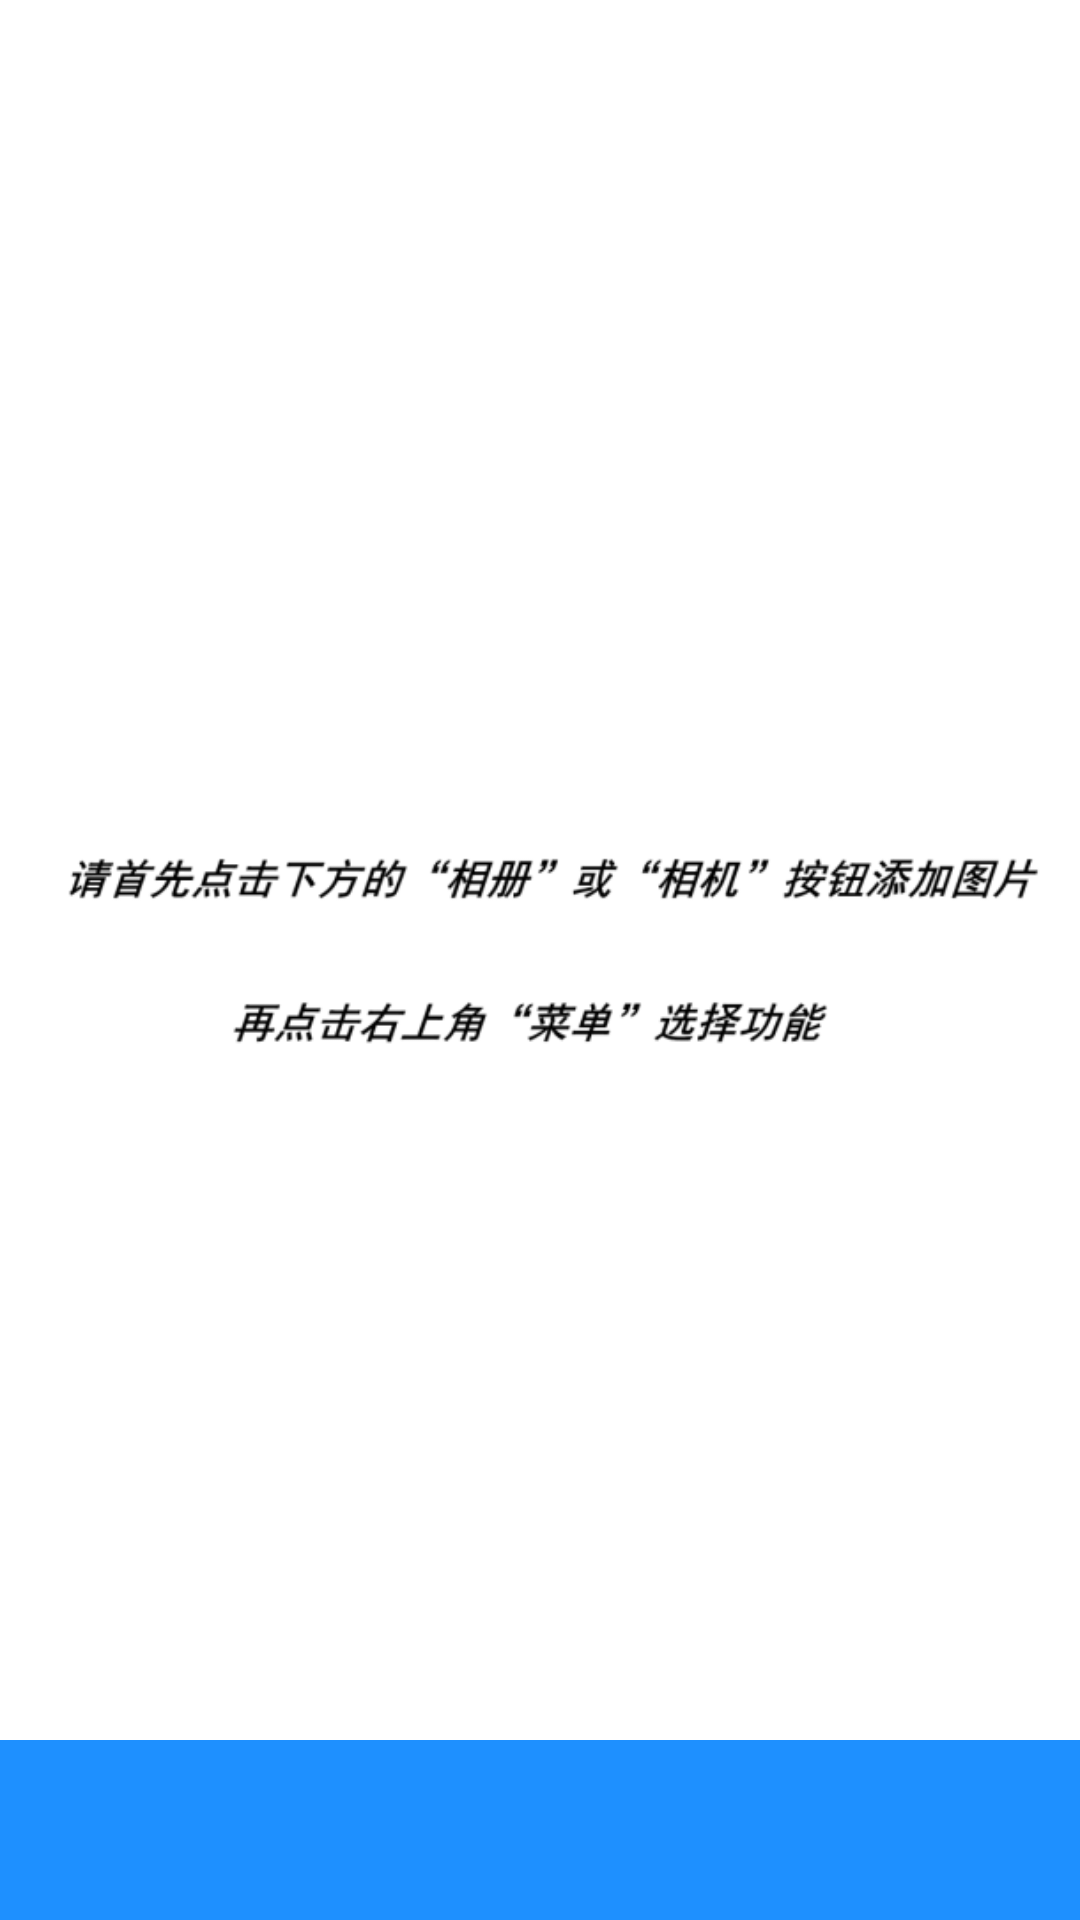

Produce the Android XML layout that renders to this screen, including the resource entries it uses.
<!-- AndroidManifest.xml: fallback theme Theme.MaterialComponents.DayNight.NoActionBar -->
<!-- res/layout/main.xml -->
<?xml version="1.0" encoding="utf-8"?>
<RelativeLayout xmlns:android="http://schemas.android.com/apk/res/android"
    xmlns:tools="http://schemas.android.com/tools"
    android:layout_width="match_parent"
    android:layout_height="match_parent"
    android:background="@color/white" >
    
    <LinearLayout
        android:layout_width="match_parent"
        android:layout_height="match_parent"
        android:layout_above="@+id/bottom_linear"  
        android:gravity="center" >

        <ImageView
            android:id="@+id/picture_main"
            android:layout_width="wrap_content"
            android:layout_height="wrap_content" 
            android:src="@drawable/instruction" 
        />
    </LinearLayout>

    <RelativeLayout style="@style/bottom_bar" >
                
        <ImageButton
            android:id="@+id/gallery"
            android:layout_width="wrap_content"
            android:layout_height="wrap_content"
            android:layout_alignParentLeft="true"
            android:layout_centerVertical="true"
            android:layout_marginLeft="40dp"
            android:background="@drawable/button_style"
            android:src="@drawable/gallery" />
        
        <ImageButton
            android:id="@+id/camera"
            android:layout_width="wrap_content"
            android:layout_height="wrap_content"
            android:layout_alignParentRight="true"
            android:layout_alignTop="@+id/gallery"
            android:layout_marginRight="40dp"
            android:background="@drawable/button_style"
            android:src="@drawable/camera" />
    </RelativeLayout>

</RelativeLayout>
<!-- resources referenced by this layout -->
<resources>
  <color name="white">#FFFFFF</color>
  <!-- drawable button_style (drawable) -->
  <?xml version="1.0" encoding="utf-8"?>
  <selector xmlns:android="http://schemas.android.com/apk/res/android" >
      <item android:state_pressed="true">
            <shape xmlns:android="http://schemas.android.com/apk/res/android"
              android:shape="rectangle">
              
              <solid android:color="#FFFFFF"/>
              <corners android:radius="8dip"/>
           </shape>
      </item>
  </selector>
  <!-- drawable instruction: png bitmap (drawable-hdpi, 8993 bytes) -->
  <style name="bottom_bar">
          <item name="android:background">@color/dodger_blue</item>
          <item name="android:layout_width">fill_parent</item>
          <item name="android:layout_alignParentBottom">true</item>
          <item name="android:layout_height">60.0dip</item>
      </style>
  <color name="dodger_blue">#1E90FF</color>
</resources>
